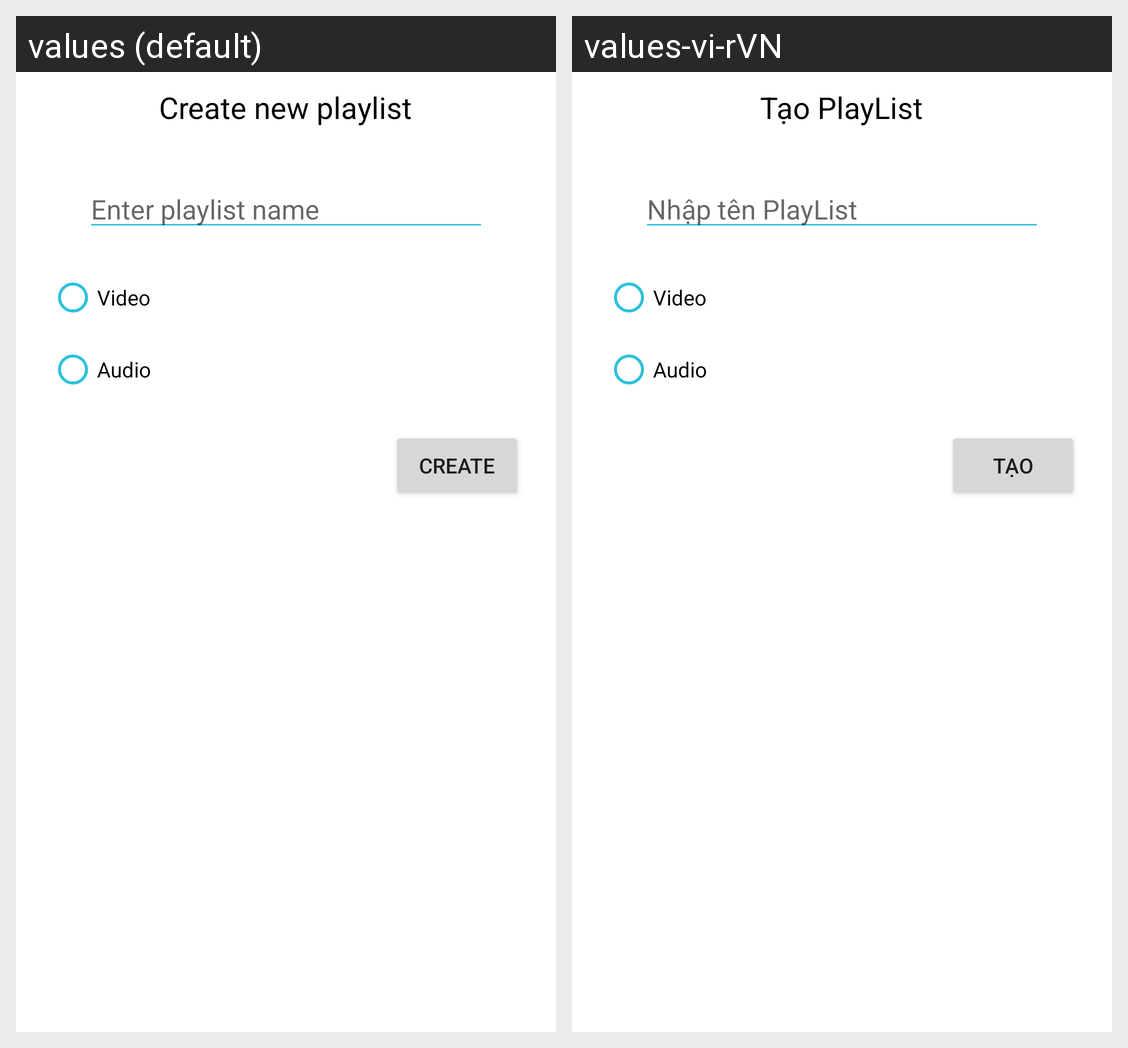

Here is an Android app screen in its default locale and in the app's own translations. Write out the translated-string differences for the strings that appear on this screen.
Android screen res/layout/bottom_sheet_playlist_create.xml rendered under 2 locales, left to right: values (default), values-vi-rVN. Device: Nexus 5 (rendered at 1080×1920; each locale shown at half size, 540×960, under a caption strip naming it); theme Theme.MediaPlayerApp.
Strings drawn on this screen, with the default value and each locale's value (text and hints the layout hard-codes, and strings that could not be matched under every locale, appear in the picture but are not listed):

create_new_playlist
  values: Create new playlist
  values-vi-rVN: Tạo PlayList

enter_playlist_name
  values: Enter playlist name
  values-vi-rVN: Nhập tên PlayList

create
  values: Create
  values-vi-rVN: Tạo
